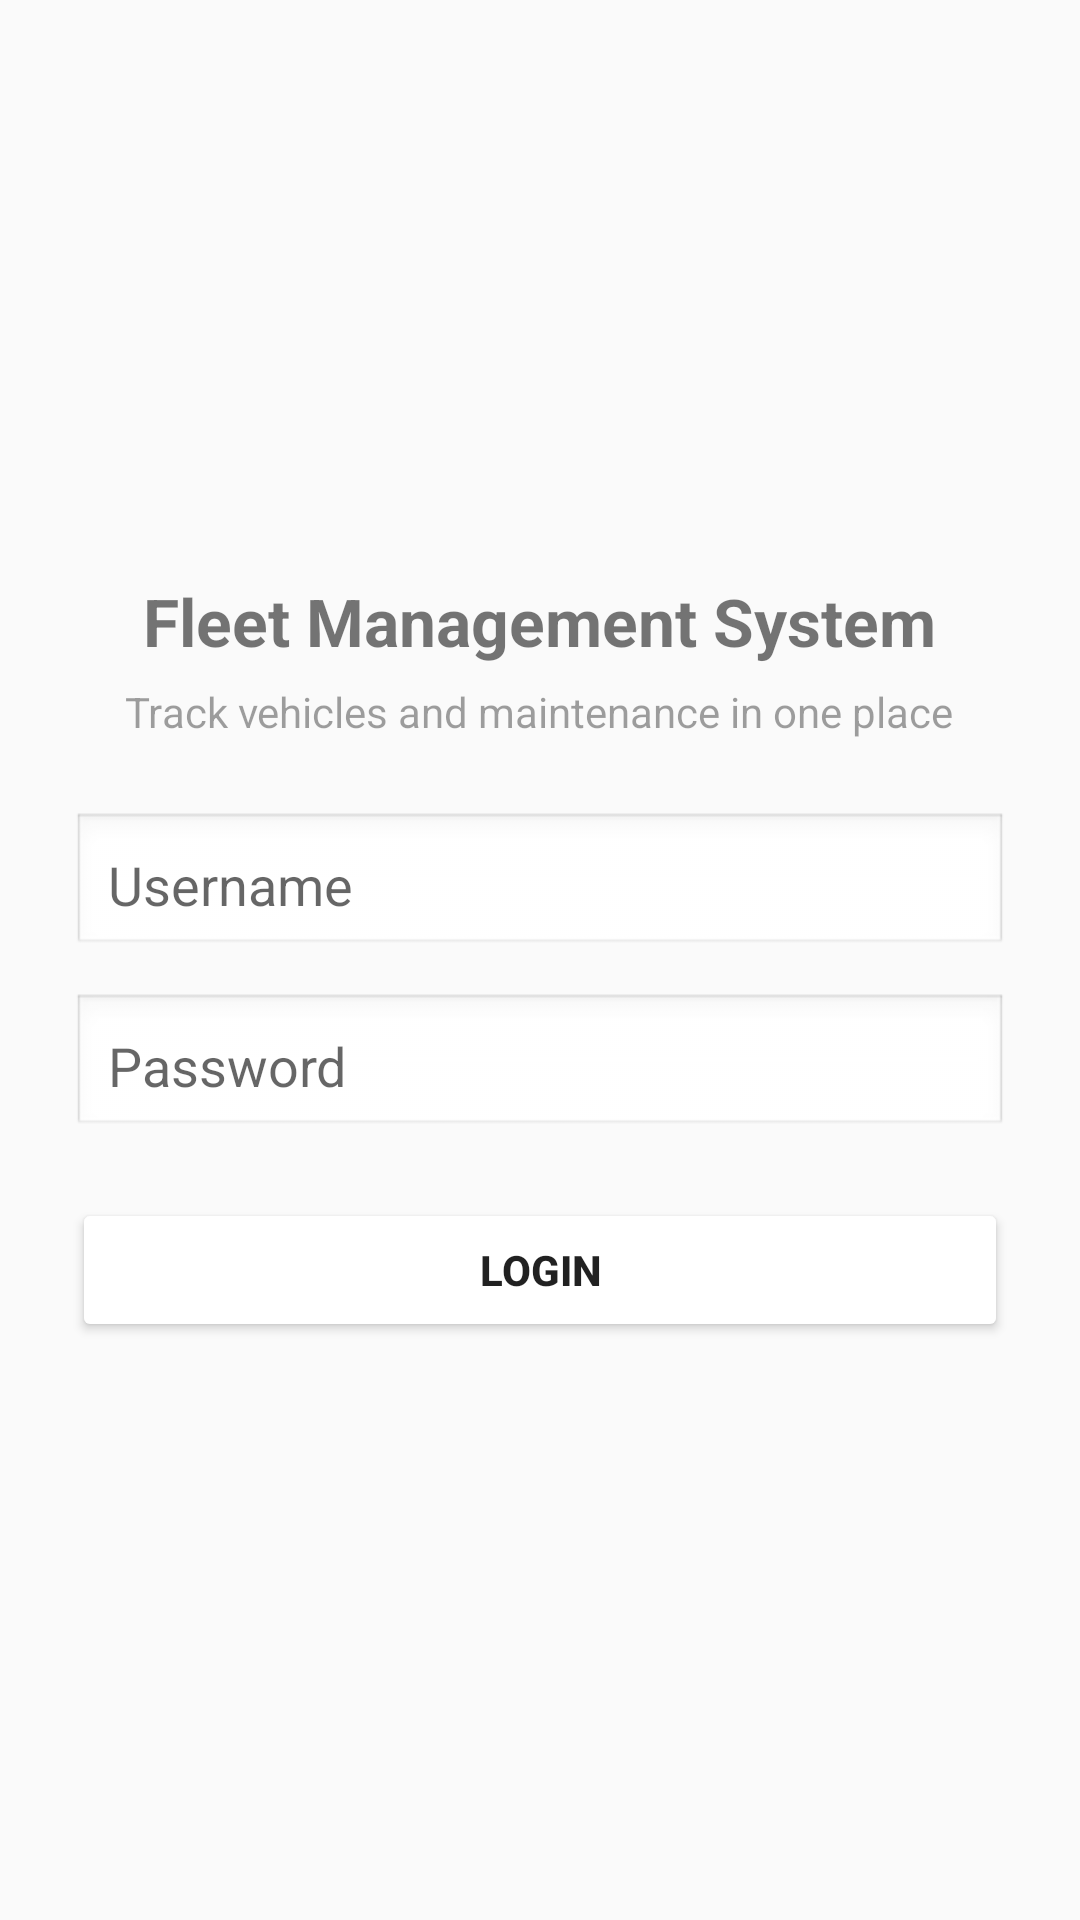

Produce the Android XML layout that renders to this screen, including the resource entries it uses.
<!-- AndroidManifest.xml: application theme Theme.D308project -->
<!-- res/layout/activity_login.xml -->
<?xml version="1.0" encoding="utf-8"?>
<LinearLayout xmlns:android="http://schemas.android.com/apk/res/android"
    android:orientation="vertical"
    android:padding="24dp"
    android:gravity="center"
    android:layout_width="match_parent"
    android:layout_height="match_parent">

    
    <TextView
        android:id="@+id/tvAppTitle"
        android:layout_width="wrap_content"
        android:layout_height="wrap_content"
        android:text="Fleet Management System"
        android:textSize="22sp"
        android:textStyle="bold"
        android:layout_marginBottom="6dp"
        android:gravity="center"/>

    
    <TextView
        android:id="@+id/tvAppSubtitle"
        android:layout_width="wrap_content"
        android:layout_height="wrap_content"
        android:text="Track vehicles and maintenance in one place"
        android:textSize="14sp"
        android:alpha="0.7"
        android:layout_marginBottom="24dp"
        android:gravity="center"/>

    
    <EditText
        android:id="@+id/etUsername"
        android:layout_width="match_parent"
        android:layout_height="wrap_content"
        android:hint="Username"
        android:padding="12dp"
        android:layout_marginBottom="12dp"
        android:background="@android:drawable/edit_text"/>

    
    <EditText
        android:id="@+id/etPassword"
        android:layout_width="match_parent"
        android:layout_height="wrap_content"
        android:hint="Password"
        android:inputType="textPassword"
        android:padding="12dp"
        android:layout_marginBottom="20dp"
        android:background="@android:drawable/edit_text"/>

    
    <Button
        android:id="@+id/btnLogin"
        android:layout_width="match_parent"
        android:layout_height="wrap_content"
        android:text="Login"
        style="@style/AppButton_Primary"/>

</LinearLayout>
<!-- resources referenced by this layout -->
<resources>
  <style name="AppButton_Primary">
          <item name="android:backgroundTint">@color/button_primary</item>
          <item name="android:textColor">@color/button_primary_text</item>
          <item name="android:textStyle">bold</item>
          <item name="android:padding">12dp</item>
      </style>
  <style name="Theme.D308project" parent="Theme.AppCompat.Light.DarkActionBar">
          
          <item name="colorPrimary">#6200EE</item>
          <item name="colorPrimaryDark">#3700B3</item>
          <item name="colorAccent">#03DAC5</item>
      </style>
</resources>
